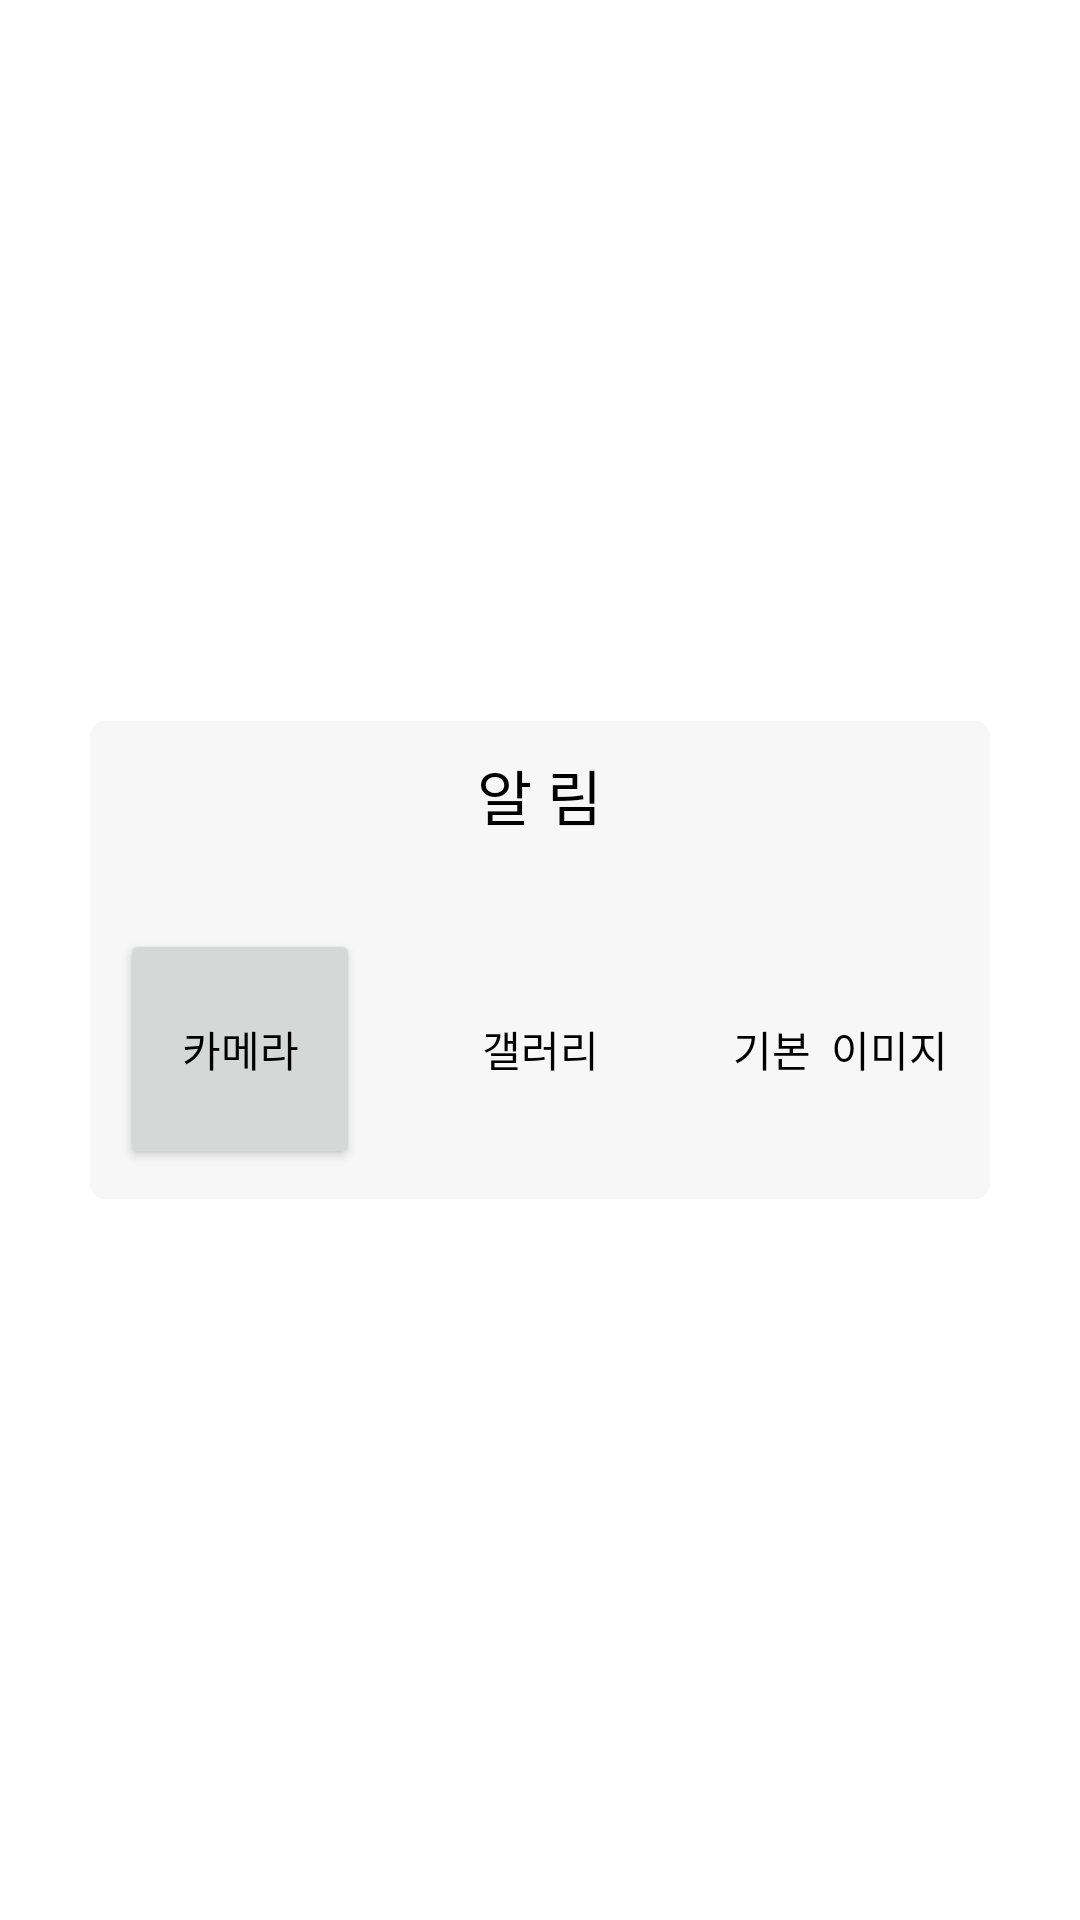

Produce the Android XML layout that renders to this screen, including the resource entries it uses.
<!-- AndroidManifest.xml: application theme Theme.YoWnNer -->
<!-- res/layout/activity_my_dialog.xml -->
<?xml version="1.0" encoding="utf-8"?>
<LinearLayout xmlns:android="http://schemas.android.com/apk/res/android"
    android:layout_width="match_parent"
    android:layout_height="match_parent"
    android:gravity="center"
    android:orientation="vertical">

    <LinearLayout
        android:layout_width="wrap_content"
        android:layout_height="wrap_content"
        android:background="@drawable/radius"
        android:orientation="vertical">

        <LinearLayout
            android:layout_width="300dp"
            android:layout_height="wrap_content"
            android:gravity="center"
            android:orientation="vertical">

            <TextView
                android:id="@+id/tv_dialog_title"
                android:layout_width="wrap_content"
                android:layout_height="wrap_content"
                android:layout_marginBottom="20dp"
                android:layout_marginTop="10dp"
                android:text="알 림"
                android:textColor="#000000"
                android:textSize="20dp" />


        </LinearLayout>

        <LinearLayout
            android:layout_width="300dp"
            android:layout_height="wrap_content"
            >

            <Button
                android:id="@+id/btn_camara"
                android:layout_width="0dp"
                android:layout_height="80dp"
                android:layout_weight="30"
                android:textColor="#000000"
                android:layout_gravity="center"
                android:layout_margin="10dp"
                android:text="카메라" />

            <Button
                android:id="@+id/btn_gallery"
                android:layout_width="0dp"
                android:layout_height="80dp"
                android:layout_weight="30"
                android:textColor="#000000"
                android:background="@null"
                android:layout_gravity="center"
                android:layout_margin="10dp"
                android:text="갤러리" />

            <Button
                android:id="@+id/btn_nomal"
                android:layout_width="0dp"
                android:layout_height="80dp"
                android:layout_gravity="center"
                android:layout_margin="10dp"
                android:layout_weight="30"
                android:background="@null"
                android:text="기본  이미지"
                android:textColor="#000000" />
        </LinearLayout>
    </LinearLayout>
</LinearLayout>
<!-- resources referenced by this layout -->
<resources>
  <!-- drawable radius (drawable) -->
  <?xml version="1.0" encoding="utf-8"?>
  <shape xmlns:android="http://schemas.android.com/apk/res/android">
      <solid android:color="#59EAE9E9"/>
      <corners android:radius="5dp"/>
  </shape>
  <style name="Theme.YoWnNer" parent="Theme.MaterialComponents.DayNight.DarkActionBar">
          
          <item name="colorPrimary">@color/purple_500</item>
          <item name="colorPrimaryVariant">@color/purple_700</item>
          <item name="colorOnPrimary">@color/white</item>
          
          <item name="colorSecondary">@color/teal_200</item>
          <item name="colorSecondaryVariant">@color/teal_700</item>
          <item name="colorOnSecondary">@color/black</item>
          
          <item name="android:statusBarColor">?attr/colorPrimaryVariant</item>
          
      </style>
  <color name="purple_500">#FF6200EE</color>
  <color name="purple_700">#FF3700B3</color>
  <color name="white">#FFFFFFFF</color>
  <color name="teal_200">#FF03DAC5</color>
  <color name="teal_700">#FF018786</color>
  <color name="black">#FF000000</color>
</resources>
